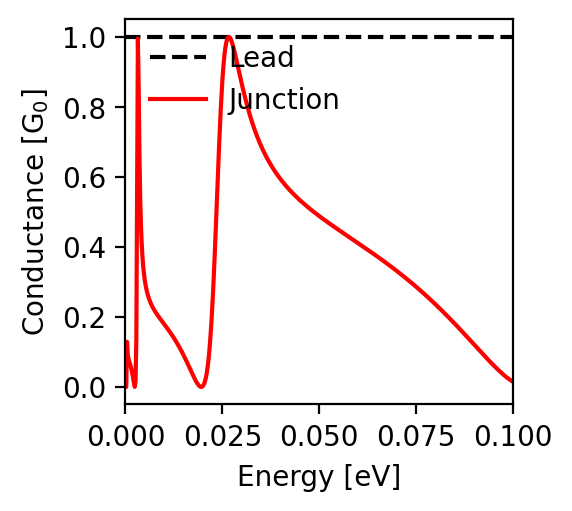

The file beside this chart, header and first rows:
energy; conductance
-0.1; 0.015
-0.0998; 0.016
-0.0996; 0.017
-0.0994; 0.019
-0.0992; 0.021
-0.099; 0.022
-0.0988; 0.024
-0.0986; 0.026
-0.0984; 0.027
-0.0982; 0.029
-0.098; 0.031
-0.0978; 0.033
-0.0976; 0.035
-0.0974; 0.036
-0.0972; 0.038
-0.097; 0.04
-0.0968; 0.042
-0.0966; 0.044
-0.0964; 0.047
-0.0962; 0.049
-0.096; 0.051
-0.0958; 0.053
-0.0956; 0.055
-0.0954; 0.057
-0.0952; 0.059
-0.095; 0.062
-0.0948; 0.064
-0.0946; 0.066
-0.0944; 0.068
-0.0942; 0.071
-0.094; 0.073
-0.0938; 0.075
-0.0936; 0.078
-0.0934; 0.08
-0.0932; 0.082
-0.093; 0.085
-0.0928; 0.087
-0.0926; 0.089
-0.0924; 0.092
-0.0922; 0.094
-0.092; 0.097
-0.0918; 0.099
-0.0916; 0.101
-0.0914; 0.104
-0.0912; 0.106
-0.091; 0.109
-0.0908; 0.111
-0.0906; 0.113
-0.0904; 0.116
-0.0902; 0.118
-0.09; 0.121
-0.0898; 0.123
-0.0896; 0.126
-0.0894; 0.128
-0.0892; 0.13
-0.089; 0.133
-0.0888; 0.135
-0.0886; 0.138
-0.0884; 0.14
-0.0882; 0.142
... 941 more rows
